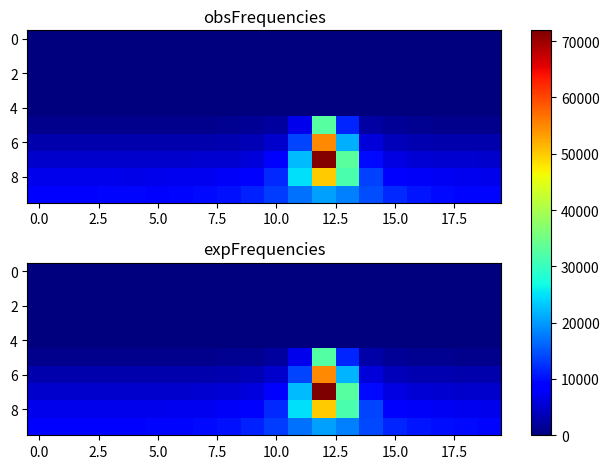

The matplotlib source for this figure:
import matplotlib.pyplot as plt
import numpy as np
obsFrequencies = np.array([[ 0, 0, 0, 0, 0, 0, 0, 0, 0, 0, 0, 0, 0, 0, 0, 0, 0, 0, 0, 0], [0, 0, 0, 0, 0, 0, 0, 0, 0, 0, 0, 0, 0, 0, 0, 0, 0, 0, 0, 0], [0, 0, 0, 0, 0, 0, 0, 0, 0, 0, 0, 0, 0, 0, 0, 0, 0, 0, 0, 0], [0, 0, 0, 0, 0, 0, 0, 0, 0, 0, 0, 0, 0, 0, 0, 0, 0, 0, 0, 0], [0, 0, 0, 0, 0, 0, 0, 0, 0, 0, 0, 0, 0, 0, 0, 0, 0, 0, 0, 0], [1025, 1019, 1047, 1057, 997, 1041, 1094, 1065, 1155, 1424, 2059, 6997, 32608, 11555, 2520, 1486, 1184, 1065, 1015, 1057], [2919, 2920, 2866, 2988, 2894, 2926, 2969, 3045, 3280, 3638, 4811, 13966, 54814, 21593, 5794, 3763, 3188, 3029, 2930, 3007], [4952, 4924, 5001, 4895, 4878, 4942, 4911, 5101, 5333, 5846, 8135, 22311, 71561, 32995, 9774, 6389, 5404, 5300, 5092, 4955], [6961, 6952, 6869, 6936, 6740, 6863, 7204, 7251, 7693, 8695, 12042, 24793, 49851, 31586, 13764, 9232, 7803, 7438, 7094, 7011], [9177, 9191, 9172, 9311, 9390, 9255, 9325, 9819, 10378, 11328, 13308, 17034, 20242, 18153, 14434, 11943, 10627, 9774, 9472, 9276 ]]);
expFrequencies = np.array([[ 0, 0, 0, 0, 0, 0, 0, 0, 0, 0, 0, 0, 0, 0, 0, 0, 0, 0, 0, 0], [0, 0, 0, 0, 0, 0, 0, 0, 0, 0, 0, 0, 0, 0, 0, 0, 0, 0, 0, 0], [0, 0, 0, 0, 0, 0, 0, 0, 0, 0, 0, 0, 0, 0, 0, 0, 0, 0, 0, 0], [0, 0, 0, 0, 0, 0, 0, 0, 0, 0, 0, 0, 0, 0, 0, 0, 0, 0, 0, 0], [0, 0, 0, 0, 0, 0, 0, 0, 0, 0, 0, 0, 0, 0, 0, 0, 0, 0, 0, 0], [1034.92, 1027.01, 1024.2, 1025.84, 1032.31, 1045.21, 1068.29, 1110.32, 1194.34, 1396.77, 2095.54, 6964.71, 32499.7, 11572.3, 2555.2, 1495.81, 1229.43, 1126.4, 1076.76, 1049.95], [2960.82, 2948.71, 2944.43, 2946.93, 2956.82, 2976.69, 3012.75, 3079.88, 3218.67, 3570.13, 4861.79, 13870.2, 54804.4, 21800.9, 5732.44, 3747.89, 3278.09, 3106, 3026.13, 2984.05], [4910.69, 4891.64, 4884.94, 4888.85, 4904.38, 4935.85, 4993.81, 5104.03, 5338.57, 5952.15, 8232.81, 22226.1, 71910.4, 32791.8, 9733.32, 6266.83, 5440.85, 5147.59, 5015.56, 4947.6], [6922.73, 6890.09, 6878.64, 6885.32, 6911.91, 6966.06, 7066.45, 7258.3, 7664.48, 8685.57, 11959.9, 24839.7, 49997.3, 31538.3, 13797.1, 9182.95, 7839.3, 7334.12, 7104.26, 6986.35], [9253.05, 9189.53, 9166.77, 9180.09, 9232.21, 9334.35, 9511.39, 9814.23, 10353.7, 11374, 13409.6, 17116.3, 20371.8, 18228.9, 14196.9, 11770.9, 10555.7, 9924.34, 9574.48, 9371.36 ]]);
fig, (ax1, ax2) = plt.subplots(2)
combined = np.array([obsFrequencies, expFrequencies])
vmin, vmax = np.min(combined), np.max(combined)
cmap = plt.colormaps["jet"]
ax1.imshow(obsFrequencies, cmap=cmap, aspect='auto', vmin = vmin, vmax = vmax)
ax1.title.set_text("obsFrequencies")
im = ax2.imshow(expFrequencies, cmap=cmap, aspect='auto', vmin = vmin, vmax = vmax)
ax2.title.set_text("expFrequencies")
fig.tight_layout()
fig.colorbar(im, ax=list([ax1, ax2]))
plt.show()
